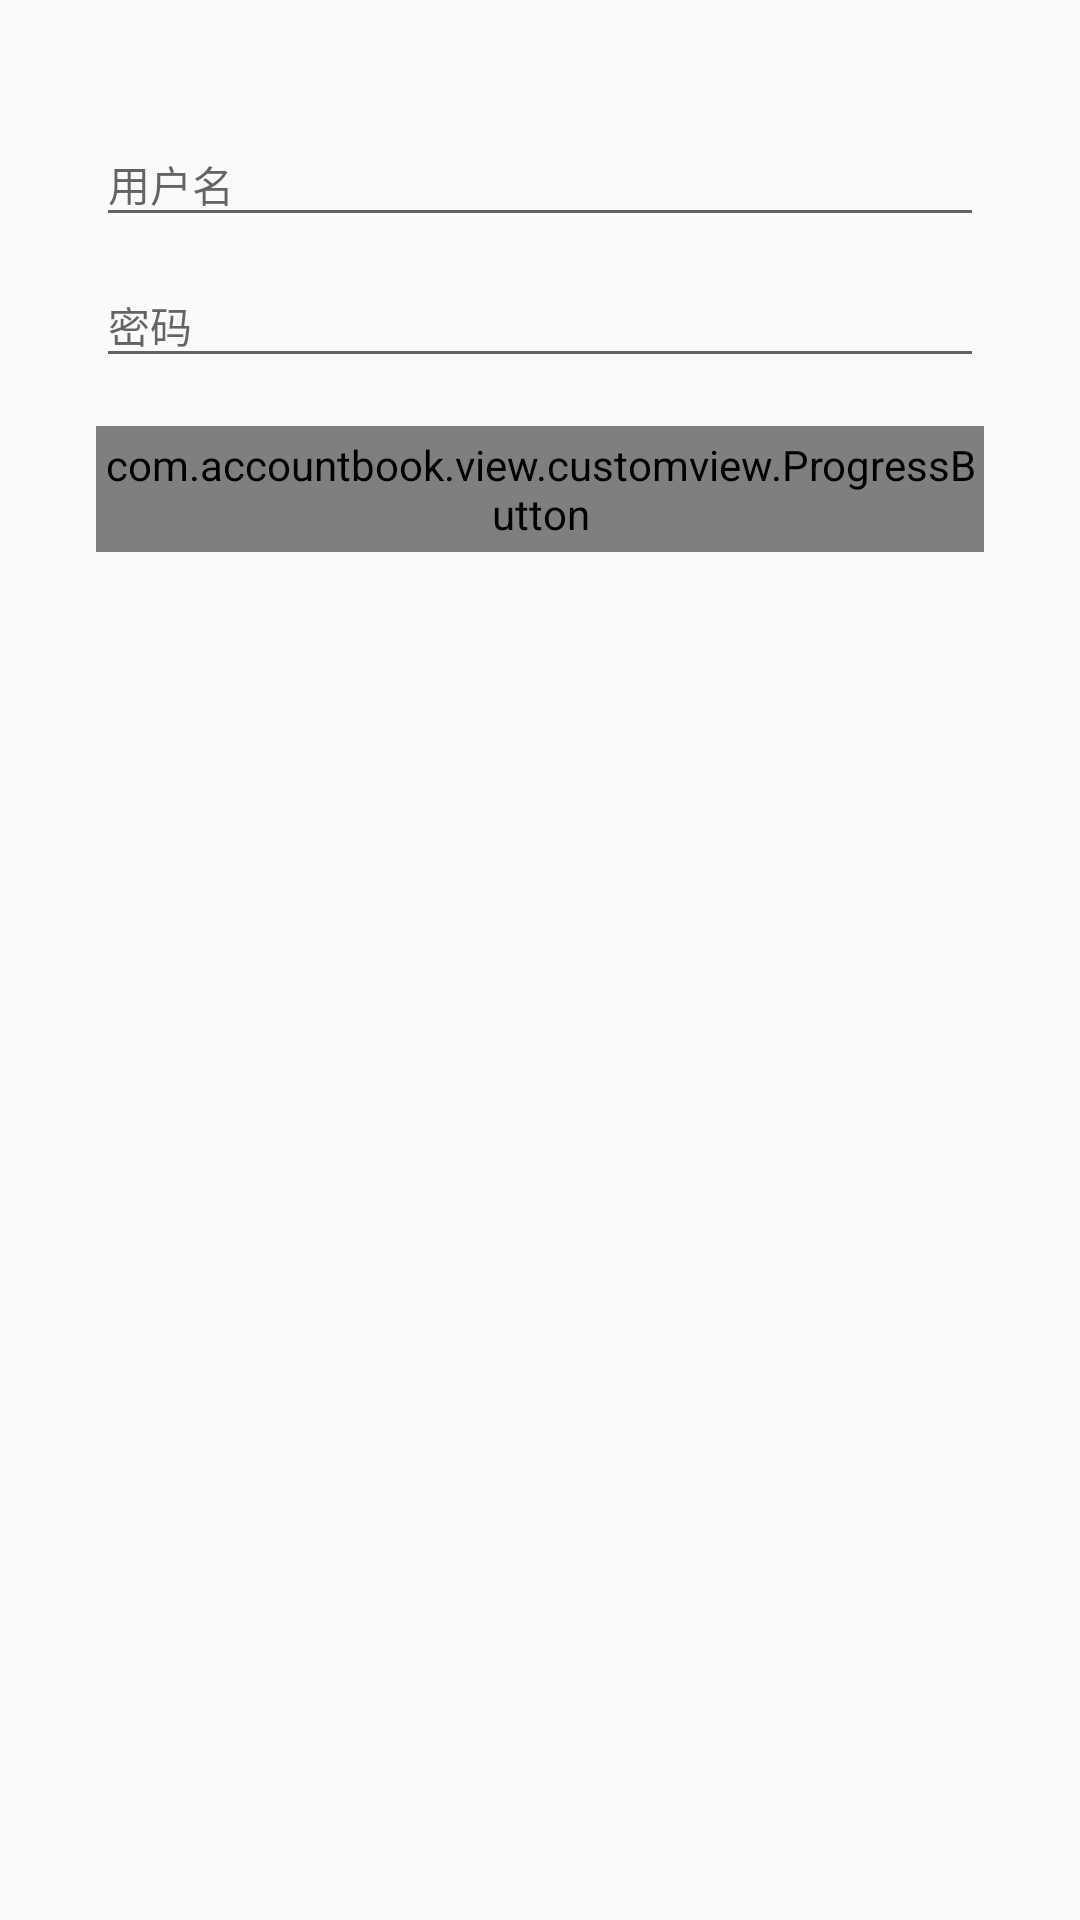

The Android layout XML behind this screen, and the referenced resources:
<!-- AndroidManifest.xml: application theme AppTheme -->
<!-- res/layout/login_fragment.xml -->
<LinearLayout xmlns:android="http://schemas.android.com/apk/res/android"
    xmlns:app="http://schemas.android.com/apk/res-auto"
    xmlns:tools="http://schemas.android.com/tools"
    android:layout_width="match_parent"
    android:layout_height="match_parent"
    android:orientation="vertical"
    android:padding="32dp"
    tools:context="com.accountbook.view.activity.LoginAndRegistryActivity">

    <android.support.design.widget.TextInputLayout
        android:id="@+id/login_usernameWrapper"
        android:layout_width="match_parent"
        android:layout_height="wrap_content">

        <EditText
            android:id="@+id/login_usernameInput"
            android:layout_width="match_parent"
            android:layout_height="wrap_content"
            android:hint="@string/login_username_hint"
            android:imeOptions="actionNext"
            android:inputType="text"
            android:textSize="@dimen/edit_size" />
    </android.support.design.widget.TextInputLayout>

    <android.support.design.widget.TextInputLayout
        android:id="@+id/login_passwordWrapper"
        android:layout_width="match_parent"
        android:layout_height="wrap_content"
        >

        <EditText
            android:id="@+id/login_passwordInput"
            android:layout_width="match_parent"
            android:layout_height="wrap_content"
            android:hint="@string/login_password_hint"
            android:imeOptions="actionGo"
            android:inputType="textPassword"
            android:textSize="@dimen/edit_size" />
    </android.support.design.widget.TextInputLayout>

    <com.accountbook.view.customview.ProgressButton
        android:layout_marginTop="@dimen/dp16"
        android:id="@+id/login_btn"
        android:layout_width="match_parent"
        android:layout_height="42dp"
        android:clickable="true"
        app:btn_text="@string/login_btn_text" />
</LinearLayout>
<!-- resources referenced by this layout -->
<resources>
  <dimen name="dp16">16dp</dimen>
  <dimen name="edit_size">14sp</dimen>
  <string name="login_btn_text">登录</string>
  <string name="login_password_hint">密码</string>
  <string name="login_username_hint">用户名</string>
  <style name="AppTheme" parent="Theme.AppCompat.Light.DarkActionBar">
          <item name="colorPrimary">@color/colorPrimary</item>
          <item name="colorPrimaryDark">@color/colorPrimaryDark</item>
          <item name="colorAccent">@color/colorAccent</item>
          <item name="windowActionBar">false</item>
          <item name="windowNoTitle">true</item>
      </style>
  <color name="colorPrimary">#259b24</color>
  <color name="colorPrimaryDark">#0a7e07</color>
  <color name="colorAccent">#5af158</color>
</resources>
